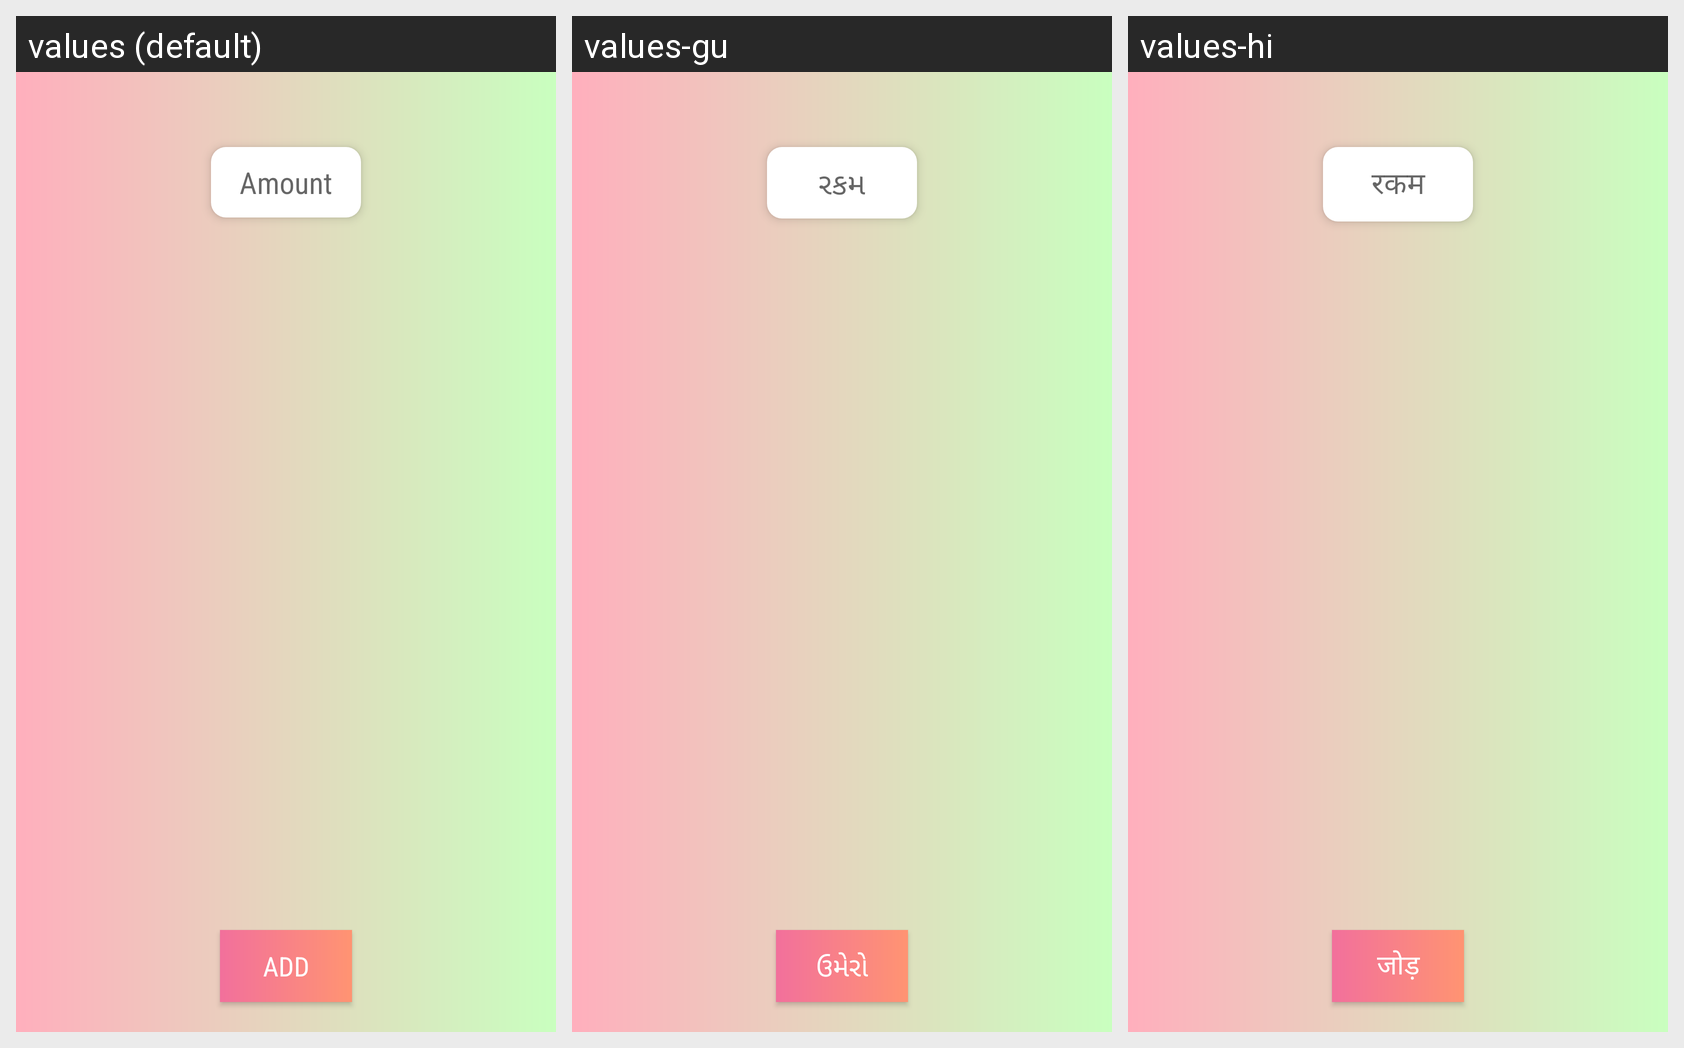

This grid shows one Android layout under several languages. Give, for every string resource on the screen, its name, the default text and each shown locale's text.
Android screen res/layout/activity_insert.xml rendered under 3 locales, left to right: values (default), values-gu, values-hi. Device: Nexus 5 (rendered at 1080×1920; each locale shown at half size, 540×960, under a caption strip naming it); theme AppTheme.
Other locales in the repository, not shown: values-be, values-ka, values-ma, values-mal, values-od, values-pu, values-ta, values-te, values-ur.
Strings drawn on this screen, with the default value and each locale's value (text and hints the layout hard-codes, and strings that could not be matched under every locale, appear in the picture but are not listed):

amount
  values: Amount
  values-gu: રકમ
  values-hi: रकम

add
  values: Add
  values-gu: ઉમેરો
  values-hi: जोड़
